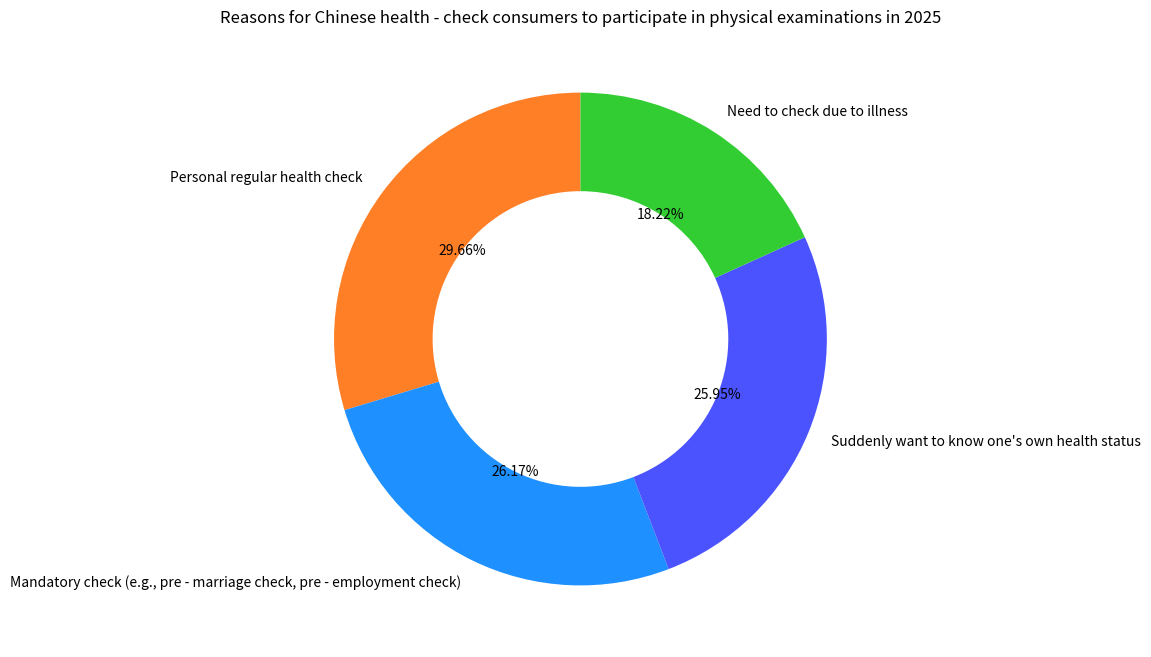

The script that saved this image:
import matplotlib.pyplot as plt

# Reasons for physical examination
reasons = ["Personal regular health check", "Mandatory check (e.g., pre - marriage check, pre - employment check)",
           "Suddenly want to know one's own health status", "Need to check due to illness"]
# Corresponding proportions (%)
proportions = [50.82, 44.83, 44.46, 31.22]
# Corresponding colors (consistent with the orange in the chart)
colors = ['#FF7F27', '#1E90FF', '#4B53FF', '#32CD32'] * len(reasons)

fig, ax = plt.subplots(figsize=(8, 8))
# Draw a donut chart, set the width to make the center hollow, and wedgeprops control the donut style
wedges, texts, autotexts = ax.pie(proportions, labels=reasons, colors=colors, autopct="%1.2f%%",
                                  startangle=90, wedgeprops={"width": 0.4})

# Adjust the position of the annotation text to make it in the appropriate area of the donut (adapted for this donut layout)
for autotext in autotexts:
    autotext.set_horizontalalignment('center')
    autotext.set_verticalalignment('center')

ax.set_title('Reasons for Chinese health - check consumers to participate in physical examinations in 2025')

plt.show()
